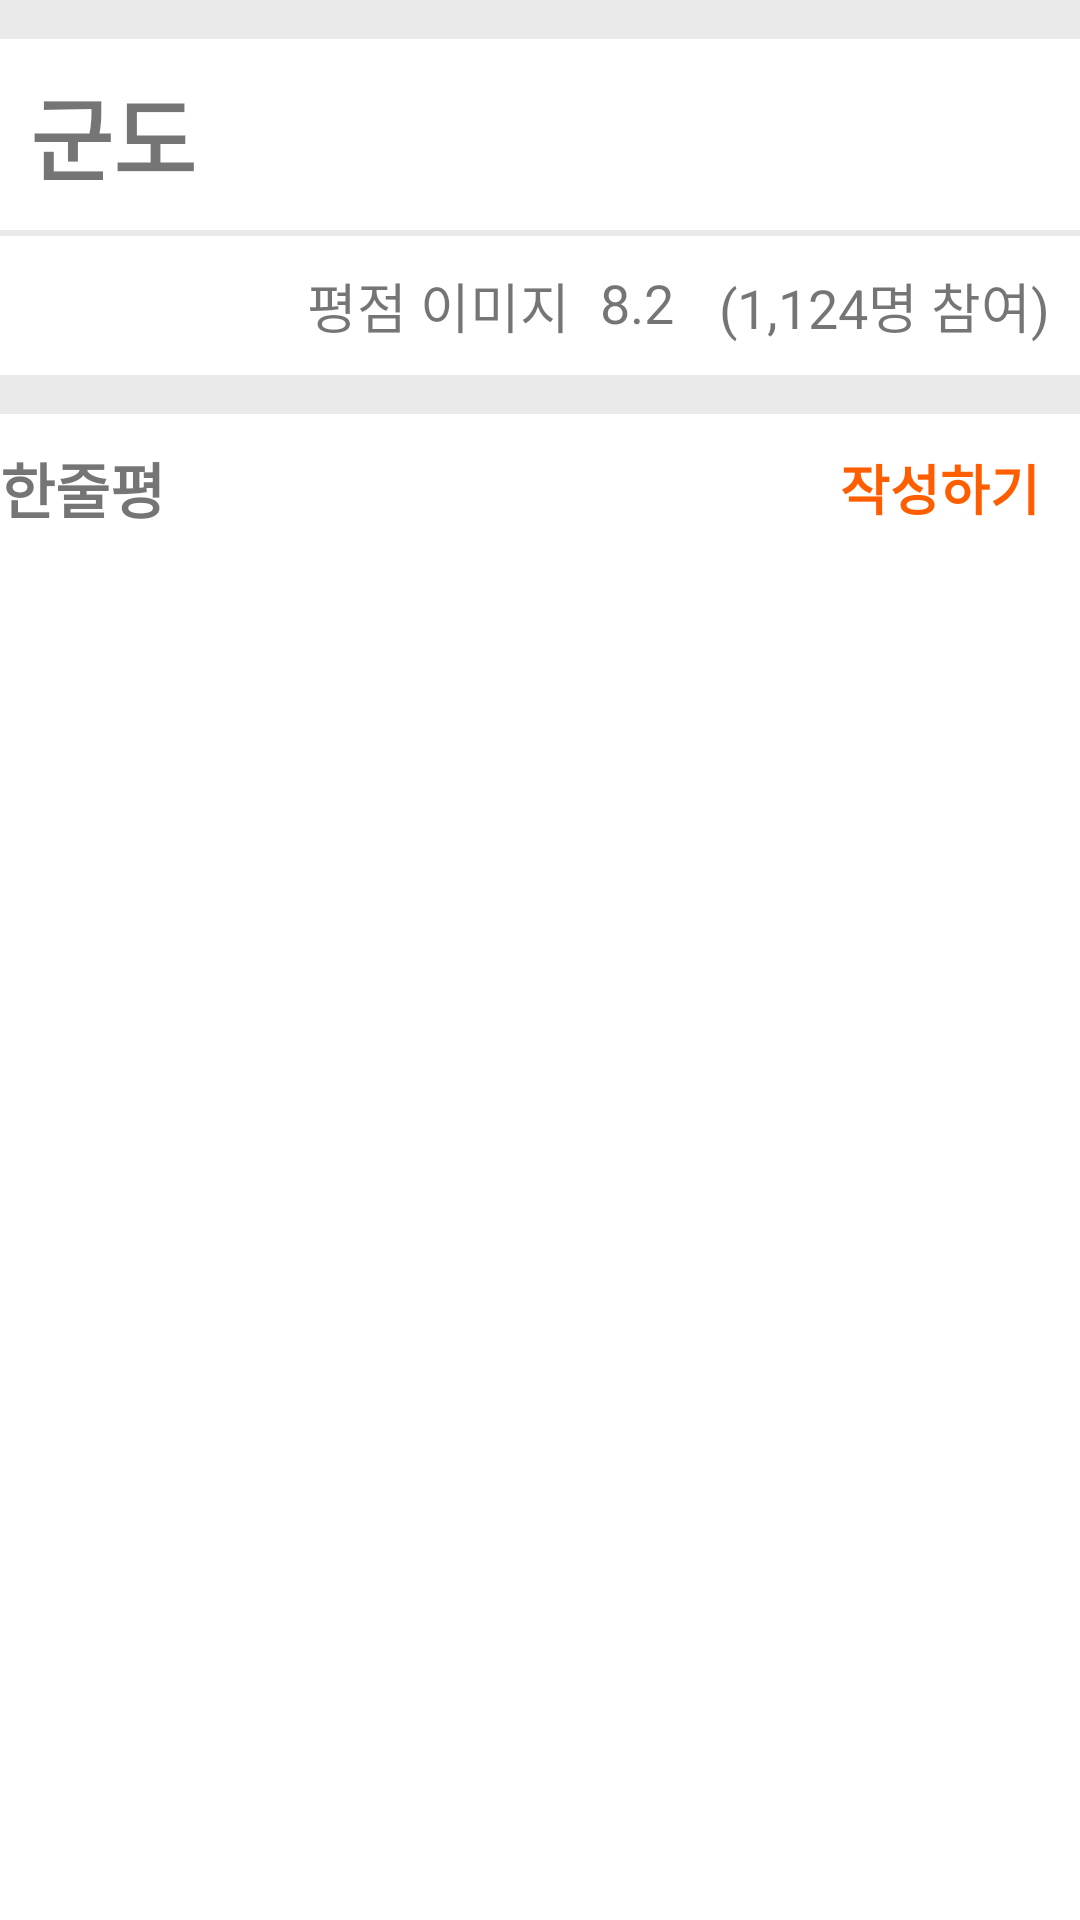

Write the Android layout XML for this screen, with the resource values it uses.
<!-- AndroidManifest.xml: application theme Theme.20220104test -->
<!-- res/layout/activity_review_list.xml -->
<?xml version="1.0" encoding="utf-8"?>
<androidx.constraintlayout.widget.ConstraintLayout xmlns:android="http://schemas.android.com/apk/res/android"
    xmlns:app="http://schemas.android.com/apk/res-auto"
    android:layout_width="match_parent"
    android:layout_height="match_parent">

    <View
        android:id="@+id/review_list_borderline1"
        android:layout_width="match_parent"
        android:layout_height="13dp"
        android:background="@drawable/borderline_gray"
        app:layout_constraintLeft_toLeftOf="parent"
        app:layout_constraintTop_toTopOf="parent" />


    <TextView
        android:id="@+id/review_list_title"
        android:layout_width="wrap_content"
        android:layout_height="wrap_content"
        android:padding="10dp"
        android:text="군도"
        android:textSize="30sp"
        android:textStyle="bold"
        app:layout_constraintLeft_toLeftOf="parent"
        app:layout_constraintTop_toBottomOf="@id/review_list_borderline1" />

    <ImageView
        android:id="@+id/review_list_15"
        android:layout_width="wrap_content"
        android:layout_height="wrap_content"
        android:src="@drawable/ic_15"
        app:layout_constraintBottom_toTopOf="@id/review_list_borderline2"
        app:layout_constraintLeft_toRightOf="@id/review_list_title"
        app:layout_constraintTop_toBottomOf="@id/review_list_borderline1" />

    <View
        android:id="@+id/review_list_borderline2"
        android:layout_width="match_parent"
        android:layout_height="2dp"
        android:background="@drawable/borderline_gray"
        app:layout_constraintLeft_toLeftOf="parent"
        app:layout_constraintTop_toBottomOf="@id/review_list_title" />

    <TextView
        android:id="@+id/review_list_count"
        android:layout_width="wrap_content"
        android:layout_height="wrap_content"
        android:padding="10dp"
        android:text="(1,124명 참여)"
        android:textSize="18sp"
        app:layout_constraintRight_toRightOf="parent"
        app:layout_constraintTop_toBottomOf="@id/review_list_borderline2" />

    <TextView
        android:id="@+id/review_list_rating"
        android:layout_width="wrap_content"
        android:layout_height="wrap_content"
        android:paddingTop="10dp"
        android:paddingRight="5dp"
        android:text="8.2"
        android:textSize="18sp"
        app:layout_constraintRight_toLeftOf="@id/review_list_count"
        app:layout_constraintTop_toBottomOf="@id/review_list_borderline2" />

    <TextView
        android:id="@+id/review_list_star"
        android:layout_width="wrap_content"
        android:layout_height="wrap_content"
        android:padding="10dp"
        android:text="평점 이미지"
        android:textSize="18sp"
        app:layout_constraintRight_toLeftOf="@id/review_list_rating"
        app:layout_constraintTop_toBottomOf="@id/review_list_borderline2" />

    <View
        android:id="@+id/review_list_borderline3"
        android:layout_width="match_parent"
        android:layout_height="13dp"
        android:background="@drawable/borderline_gray"
        app:layout_constraintLeft_toLeftOf="parent"
        app:layout_constraintTop_toBottomOf="@id/review_list_star" />

    <TextView
        android:id="@+id/rates"
        android:layout_width="wrap_content"
        android:layout_height="wrap_content"
        android:layout_marginBottom="20dp"
        android:paddingTop="10dp"
        android:paddingBottom="10dp"
        android:text="한줄평"
        android:textSize="20sp"
        android:textStyle="bold"
        app:layout_constraintLeft_toLeftOf="parent"
        app:layout_constraintTop_toBottomOf="@id/review_list_borderline3" />

    <ImageView
        android:id="@+id/image_review"
        android:layout_width="wrap_content"
        android:layout_height="wrap_content"
        android:paddingTop="10dp"
        android:src="@drawable/ic_review_selected"
        app:layout_constraintRight_toLeftOf="@id/review_write"
        app:layout_constraintTop_toBottomOf="@id/review_list_borderline3" />

    <androidx.appcompat.widget.AppCompatButton
        android:id="@+id/review_write"
        style="?android:attr/borderlessButtonStyle"
        android:layout_width="wrap_content"
        android:layout_height="wrap_content"
        android:background="@drawable/button_background"
        android:paddingRight="5dp"
        android:text="작성하기"
        android:textColor="#FF5E00"
        android:textSize="18sp"
        android:textStyle="bold"
        app:layout_constraintBottom_toTopOf="@id/recyclerView"
        app:layout_constraintRight_toRightOf="parent"
        app:layout_constraintTop_toBottomOf="@id/review_list_borderline3" />

    <androidx.recyclerview.widget.RecyclerView
        android:id="@+id/recyclerView"
        android:layout_width="match_parent"
        android:layout_height="0dp"
        app:layout_constraintBottom_toBottomOf="parent"
        app:layout_constraintLeft_toLeftOf="parent"
        app:layout_constraintTop_toBottomOf="@id/rates" />

</androidx.constraintlayout.widget.ConstraintLayout>
<!-- resources referenced by this layout -->
<resources>
  <!-- drawable borderline_gray (drawable) -->
  <?xml version="1.0" encoding="utf-8"?>
  <selector xmlns:android="http://schemas.android.com/apk/res/android">
  <item>
      <shape>
          <solid android:color="#EAEAEA" />
      </shape>
  </item>
  </selector>
  <!-- drawable button_background (drawable) -->
  <?xml version="1.0" encoding="utf-8"?>
  <selector xmlns:android="http://schemas.android.com/apk/res/android">
      <color android:name="colorWhite">#FFFFFF</color>
  </selector>
  <style name="Theme.20220104test" parent="Theme.MaterialComponents.DayNight.DarkActionBar">
          
          <item name="colorPrimary">@color/purple_500</item>
          <item name="colorPrimaryVariant">@color/purple_700</item>
          <item name="colorOnPrimary">@color/white</item>
          
          <item name="colorSecondary">@color/teal_200</item>
          <item name="colorSecondaryVariant">@color/teal_700</item>
          <item name="colorOnSecondary">@color/black</item>
          
          <item name="android:statusBarColor" tools:targetApi="l">?attr/colorPrimaryVariant</item>
          
      </style>
  <!-- not gathered from this repository: default colours our renderer supplied (Android Studio template values) -->
  <color name="purple_500">#FF6200EE</color>
  <color name="purple_700">#FF3700B3</color>
  <color name="teal_200">#FF03DAC5</color>
  <color name="teal_700">#FF018786</color>
  <color name="black">#FF000000</color>
  <color name="white">#FFFFFFFF</color>
</resources>
